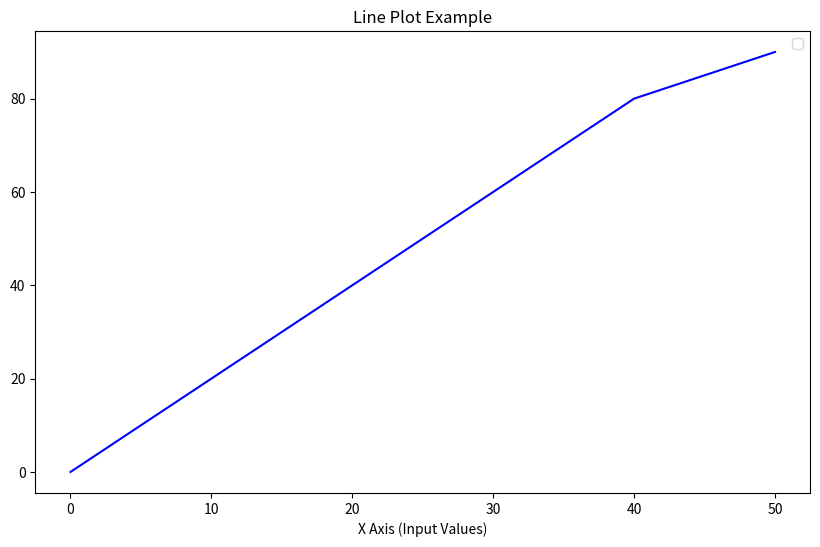

Reproduce this figure in Python.
import matplotlib.pyplot as plt
x = [0, 10, 20, 30, 40, 50]
y = [0, 20, 40, 60, 80, 90]
plt.figure(figsize=(10, 6))
plt.plot(x, y, color="blue")
plt.xlabel("X Axis (Input Values)")
plt.title("Line Plot Example")
plt.legend()
plt.show()
